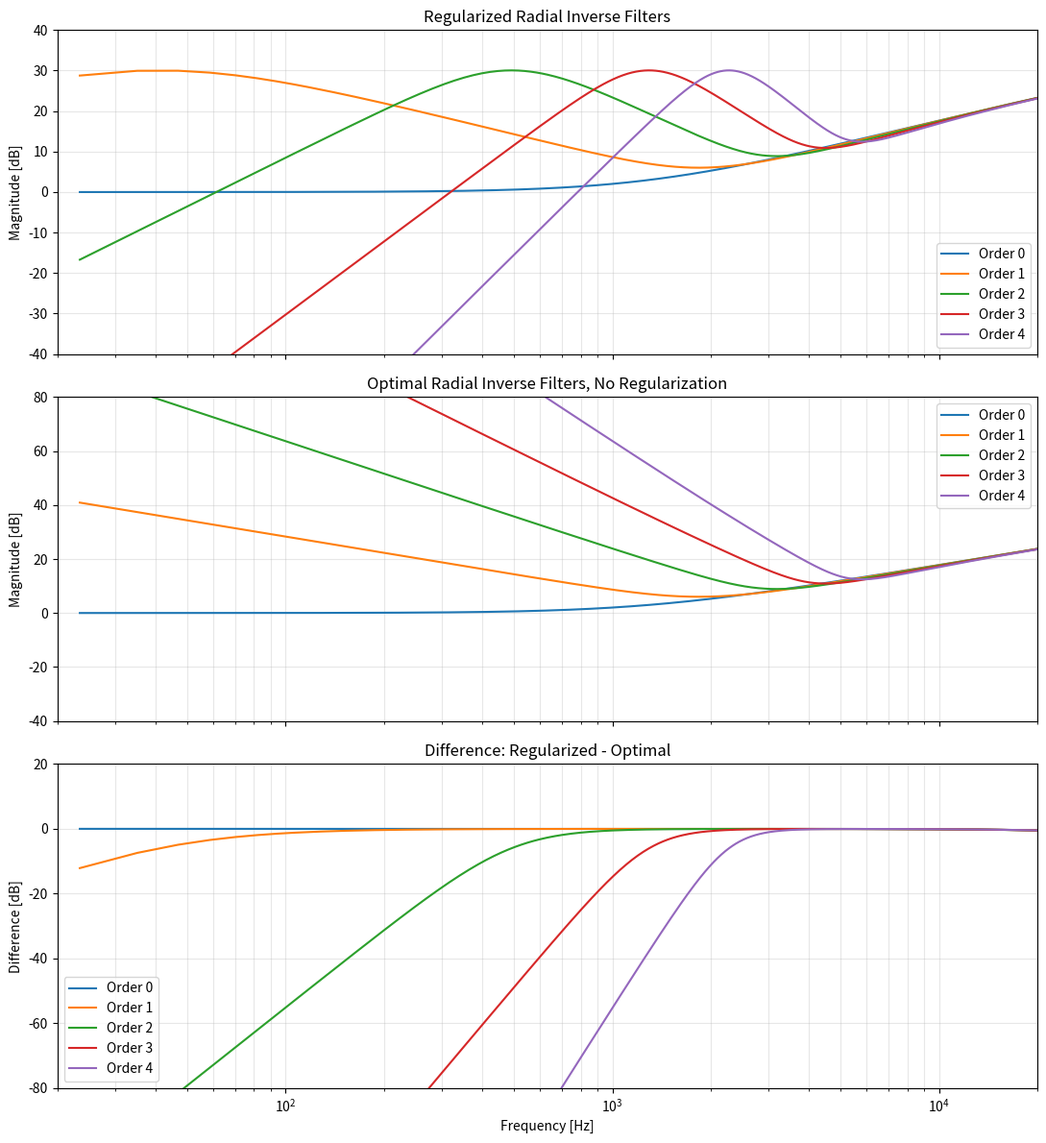

The matplotlib source for this figure:
import numpy as np
import matplotlib.pyplot as plt
from scipy.special import spherical_jn, spherical_yn

# -----------------------------
# Parameters
# -----------------------------
R = 0.042
Nmic = 32
order_sht = 4
Lfilt = 4096
fs = 48000
amp_threshold = 15  # dB

c = 343.0

# -----------------------------
# Frequency axis
# -----------------------------
f = np.linspace(0, fs / 2, Lfilt // 2 + 1)
kR = 2 * np.pi * f * R / c

kR_safe = kR.copy()
kR_safe[0] = 1e-12

# -----------------------------
# Rigid-sphere modal coefficients
# -----------------------------
def rigid_sphere_modal_coeffs(max_order, x):
    b = np.zeros((len(x), max_order + 1), dtype=complex)

    for n in range(max_order + 1):
        jn = spherical_jn(n, x)
        jn_der = spherical_jn(n, x, derivative=True)

        yn = spherical_yn(n, x)
        yn_der = spherical_yn(n, x, derivative=True)

        hn2 = jn - 1j * yn
        hn2_der = jn_der - 1j * yn_der

        b[:, n] = 4 * np.pi * (1j ** n) * (
            jn - (jn_der / hn2_der) * hn2
        )

    return b


bN = rigid_sphere_modal_coeffs(order_sht, kR_safe) / (4 * np.pi)

# DC handling
bN[0, 1:] = 0.0

# -----------------------------
# Moreau/Daniel regularization
# -----------------------------
alpha = np.sqrt(Nmic) * 10 ** (amp_threshold / 20)

if alpha <= 1:
    raise ValueError("amp_threshold is too low: alpha must be greater than 1.")

beta = np.sqrt(
    (1 - np.sqrt(1 - 1 / alpha**2)) /
    (1 + np.sqrt(1 - 1 / alpha**2))
)

# -----------------------------
# Radial inverse filters
# -----------------------------

# Regularized radial filters
H_reg = np.conj(bN) / (np.abs(bN) ** 2 + beta**2)

# Optimal radial filters, no regularization
eps = 1e-12
H_opt = 1.0 / np.where(np.abs(bN) < eps, eps, bN)

# Magnitudes in dB
H_reg_db = 20 * np.log10(np.maximum(np.abs(H_reg), eps))
H_opt_db = 20 * np.log10(np.maximum(np.abs(H_opt), eps))

# Difference in dB
H_diff_db = H_reg_db - H_opt_db

# -----------------------------
# Plot 20 Hz - 20 kHz
# -----------------------------
f_min = 20
f_max = 20000
idx = (f >= f_min) & (f <= f_max)

fig, axes = plt.subplots(3, 1, figsize=(11, 12), sharex=True)

for n in range(order_sht + 1):
    axes[0].semilogx(f[idx], H_reg_db[idx, n], label=f"Order {n}")
    axes[1].semilogx(f[idx], H_opt_db[idx, n], label=f"Order {n}")
    axes[2].semilogx(f[idx], H_diff_db[idx, n], label=f"Order {n}")

axes[0].set_title("Regularized Radial Inverse Filters")
axes[0].set_ylabel("Magnitude [dB]")
axes[0].set_ylim(-40, 40)

axes[1].set_title("Optimal Radial Inverse Filters, No Regularization")
axes[1].set_ylabel("Magnitude [dB]")
axes[1].set_ylim(-40, 80)

axes[2].set_title("Difference: Regularized - Optimal")
axes[2].set_xlabel("Frequency [Hz]")
axes[2].set_ylabel("Difference [dB]")
axes[2].set_ylim(-80, 20)

for ax in axes:
    ax.grid(True, which="both", alpha=0.3)
    ax.legend(loc="best")

axes[2].set_xlim(f_min, f_max)

plt.tight_layout()
plt.savefig("radial_filters_comparison.png", dpi=300)
plt.close()
